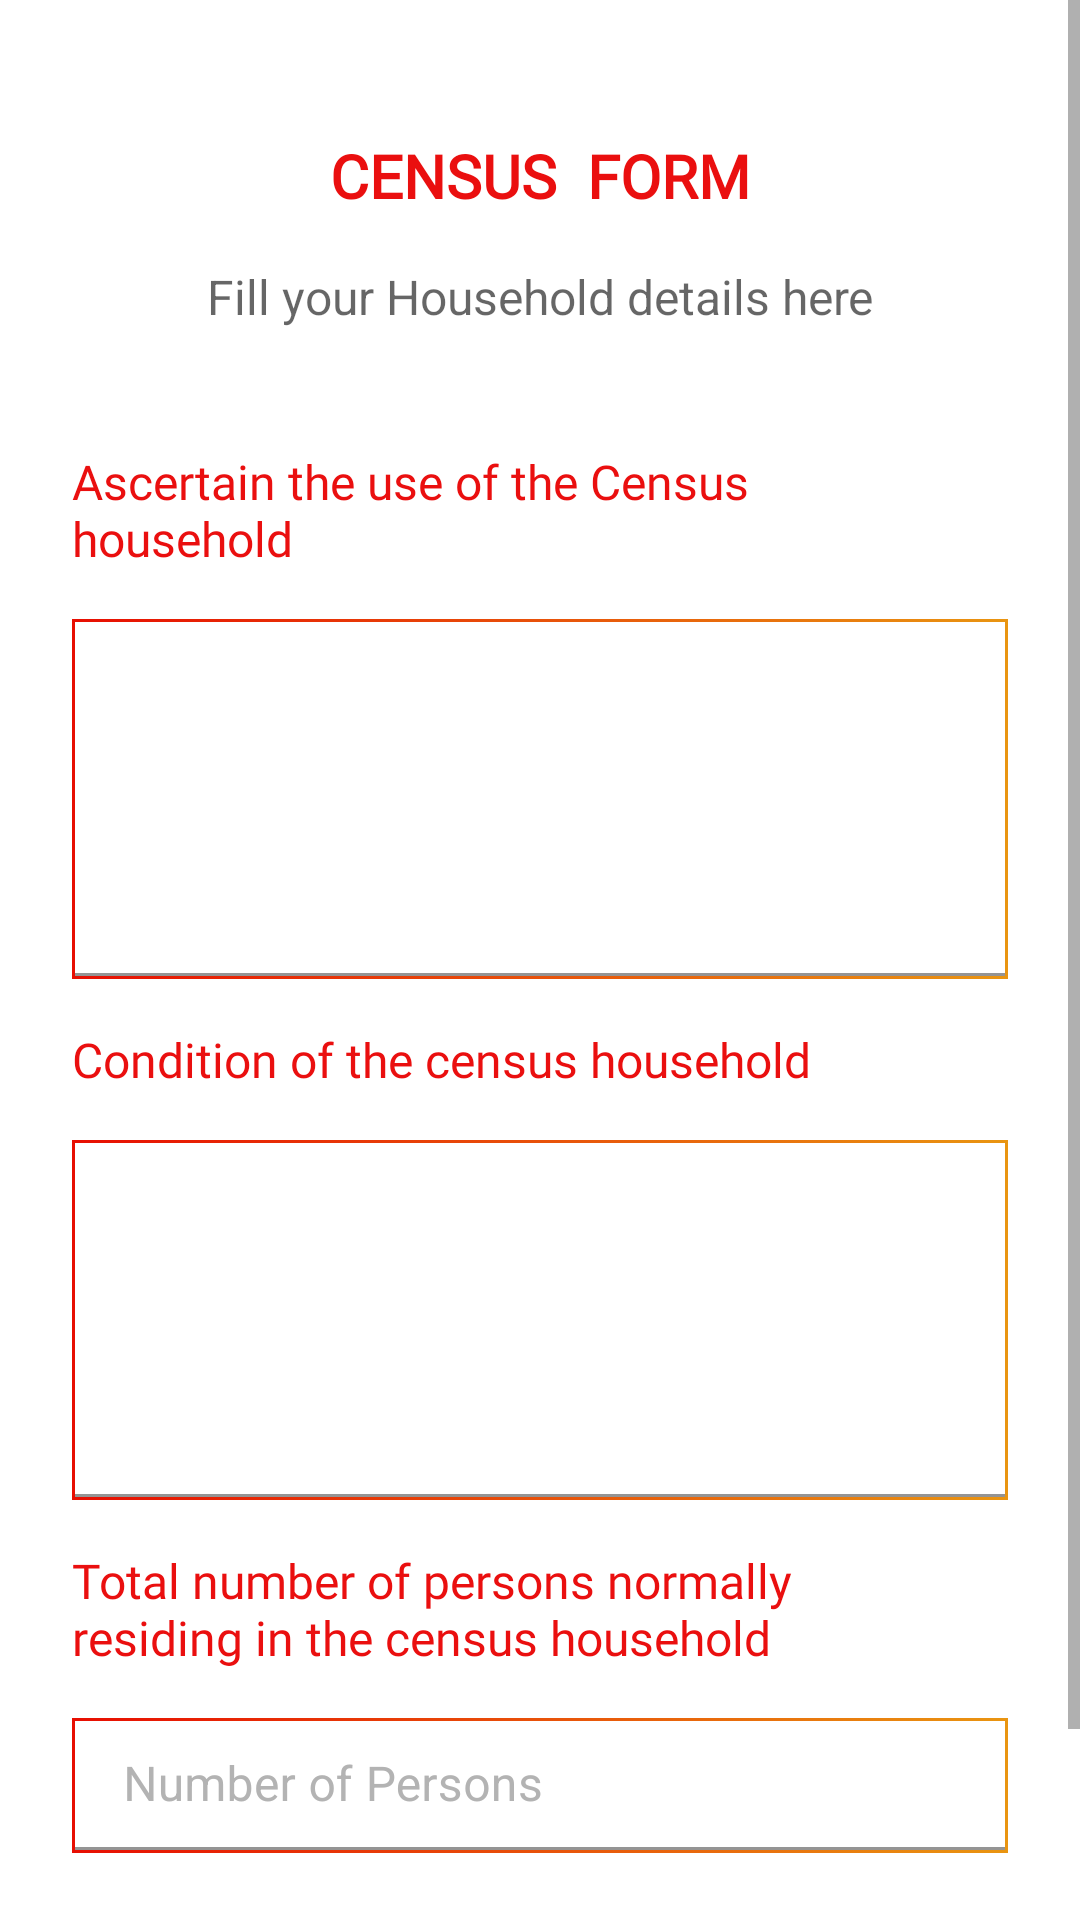

Android layout source for this screen:
<!-- AndroidManifest.xml: application theme Theme.Jangarana -->
<!-- res/layout/fragment_family_detail5.xml -->
<?xml version="1.0" encoding="utf-8"?>
<FrameLayout xmlns:android="http://schemas.android.com/apk/res/android"
    xmlns:tools="http://schemas.android.com/tools"
    android:layout_width="match_parent"
    android:layout_height="match_parent"
    xmlns:app="http://schemas.android.com/apk/res-auto"
    android:background="@color/white"
    tools:context=".fragments.familyDetail5Fragment">

    <ScrollView
        android:layout_width="match_parent"
        android:layout_height="match_parent">

        <androidx.constraintlayout.widget.ConstraintLayout
            android:layout_width="match_parent"
            android:layout_height="match_parent">

            <TextView
                android:id="@+id/textView9"
                android:layout_width="wrap_content"
                android:layout_height="wrap_content"
                android:layout_gravity="center_horizontal"
                android:layout_marginTop="45dp"
                android:fontFamily="@font/dm_mono"
                android:text="CENSUS  FORM"
                android:textColor="@color/color_primary"
                android:textSize="20sp"
                android:textStyle="bold"
                app:layout_constraintEnd_toEndOf="parent"
                app:layout_constraintStart_toStartOf="parent"
                app:layout_constraintTop_toTopOf="parent" />

            <TextView
                android:id="@+id/textView10"
                android:layout_width="wrap_content"
                android:layout_height="wrap_content"
                android:layout_gravity="center_horizontal"
                android:layout_marginTop="16dp"
                android:gravity="center_horizontal"
                android:text="Fill your Household details here"
                android:textColor="#99000000"
                android:textSize="16sp"
                app:layout_constraintEnd_toEndOf="parent"
                app:layout_constraintStart_toStartOf="parent"
                app:layout_constraintTop_toBottomOf="@+id/textView9" />

            <TextView
                android:id="@+id/textView17"
                android:layout_width="match_parent"
                android:layout_height="wrap_content"
                android:layout_marginStart="24dp"
                android:layout_marginTop="40dp"
                android:layout_marginEnd="45dp"
                android:fontFamily="@font/dm_mono"
                android:text="Ascertain the use of the Census household"
                android:textColor="@color/color_primary"
                android:textSize="16sp"
                app:layout_constraintEnd_toEndOf="parent"
                app:layout_constraintStart_toStartOf="parent"
                app:layout_constraintTop_toBottomOf="@+id/textView10" />

            <com.google.android.material.textfield.TextInputLayout
                android:id="@+id/textInputLayout30"
                android:layout_width="match_parent"
                android:layout_height="120dp"
                android:layout_marginStart="24dp"
                android:layout_marginTop="16dp"
                android:layout_marginEnd="24dp"
                android:background="@drawable/gradient_primary"
                android:padding="1dp"
                android:textColorHint="@color/field_text"
                app:circularflow_defaultRadius="4dp"
                app:layout_constraintEnd_toEndOf="parent"
                app:layout_constraintStart_toStartOf="parent"
                app:layout_constraintTop_toBottomOf="@+id/textView17">

                <com.google.android.material.textfield.TextInputEditText
                    android:id="@+id/useOfcenses"
                    android:layout_width="match_parent"
                    android:layout_height="match_parent"
                    android:background="@color/white"
                    android:textColor="@color/fill_text"
                    app:layout_constraintEnd_toEndOf="parent"
                    app:layout_constraintStart_toStartOf="parent"
                    app:layout_constraintTop_toBottomOf="@+id/textView10"
                    tools:ignore="MissingConstraints">

                </com.google.android.material.textfield.TextInputEditText>

            </com.google.android.material.textfield.TextInputLayout>

            <TextView
                android:id="@+id/textView19"
                android:layout_width="match_parent"
                android:layout_height="wrap_content"
                android:layout_marginStart="24dp"
                android:layout_marginTop="16dp"
                android:layout_marginEnd="45dp"
                android:fontFamily="@font/dm_mono"
                android:text="Condition of the census household"
                android:textColor="@color/color_primary"
                android:textSize="16sp"
                app:layout_constraintEnd_toEndOf="parent"
                app:layout_constraintStart_toStartOf="parent"
                app:layout_constraintTop_toBottomOf="@+id/textInputLayout30" />

            <com.google.android.material.textfield.TextInputLayout
                android:id="@+id/textInputLayout31"
                android:layout_width="match_parent"
                android:layout_height="120dp"
                android:layout_marginStart="24dp"
                android:layout_marginTop="16dp"
                android:layout_marginEnd="24dp"
                android:background="@drawable/gradient_primary"
                android:padding="1dp"
                android:textColorHint="@color/field_text"
                app:circularflow_defaultRadius="4dp"
                app:layout_constraintEnd_toEndOf="parent"
                app:layout_constraintStart_toStartOf="parent"
                app:layout_constraintTop_toBottomOf="@+id/textView19">

                <com.google.android.material.textfield.TextInputEditText
                    android:id="@+id/conditionOfcenses"
                    android:layout_width="match_parent"
                    android:layout_height="match_parent"
                    android:background="@color/white"
                    android:textColor="@color/fill_text"
                    app:layout_constraintEnd_toEndOf="parent"
                    app:layout_constraintStart_toStartOf="parent"
                    app:layout_constraintTop_toBottomOf="@+id/textView10"
                    tools:ignore="MissingConstraints">

                </com.google.android.material.textfield.TextInputEditText>

            </com.google.android.material.textfield.TextInputLayout>

            <TextView
                android:id="@+id/textView20"
                android:layout_width="match_parent"
                android:layout_height="wrap_content"
                android:layout_marginStart="24dp"
                android:layout_marginTop="16dp"
                android:layout_marginEnd="45dp"
                android:fontFamily="@font/dm_mono"
                android:text="Total number of persons normally residing in the census household"
                android:textColor="@color/color_primary"
                android:textSize="16sp"
                app:layout_constraintEnd_toEndOf="parent"
                app:layout_constraintStart_toStartOf="parent"
                app:layout_constraintTop_toBottomOf="@+id/textInputLayout31" />

            <com.google.android.material.textfield.TextInputLayout
                android:id="@+id/textInputLayout32"
                android:layout_width="match_parent"
                android:layout_height="45dp"
                android:layout_marginStart="24dp"
                android:layout_marginTop="16dp"
                android:layout_marginEnd="24dp"
                android:background="@drawable/gradient_primary"
                android:hint="Number of Persons"
                android:padding="1dp"
                android:textColorHint="@color/field_text"
                app:circularflow_defaultRadius="4dp"
                app:layout_constraintEnd_toEndOf="parent"
                app:layout_constraintStart_toStartOf="parent"
                app:layout_constraintTop_toBottomOf="@+id/textView20">

                <com.google.android.material.textfield.TextInputEditText
                    android:id="@+id/personsResidingcensus"
                    android:layout_width="match_parent"
                    android:layout_height="match_parent"
                    android:background="@color/white"
                    android:inputType="number"
                    android:textColor="@color/fill_text"
                    app:layout_constraintEnd_toEndOf="parent"
                    app:layout_constraintStart_toStartOf="parent"
                    app:layout_constraintTop_toBottomOf="@+id/textView10"
                    tools:ignore="MissingConstraints">

                </com.google.android.material.textfield.TextInputEditText>

            </com.google.android.material.textfield.TextInputLayout>

            <androidx.appcompat.widget.AppCompatButton
                android:id="@+id/clearButton"
                android:layout_width="wrap_content"
                android:layout_height="wrap_content"
                android:layout_marginLeft="40dp"
                android:layout_marginTop="45dp"
                android:background="@drawable/ic_clear_all_button"
                app:layout_constraintStart_toStartOf="parent"
                app:layout_constraintTop_toBottomOf="@+id/textInputLayout32" />

            <androidx.appcompat.widget.AppCompatButton
                android:id="@+id/nextButton"
                android:layout_width="wrap_content"
                android:layout_height="wrap_content"
                android:layout_marginTop="45dp"
                android:layout_marginRight="40dp"
                android:background="@drawable/ic_next_button"
                app:layout_constraintEnd_toEndOf="parent"
                app:layout_constraintTop_toBottomOf="@+id/textInputLayout32" />


        </androidx.constraintlayout.widget.ConstraintLayout>

    </ScrollView>



</FrameLayout>
<!-- resources referenced by this layout -->
<resources>
  <color name="color_primary">#EA0F0F</color>
  <color name="field_text">#B3B3B3</color>
  <color name="fill_text">#1A1A1A</color>
  <color name="white">#FFFFFFFF</color>
  <!-- drawable gradient_primary (drawable) -->
  <?xml version="1.0" encoding="utf-8"?>
  <selector xmlns:android="http://schemas.android.com/apk/res/android">
      <item>
          <shape>
              <gradient
                  android:startColor="#E70E02"
                  android:endColor="#E99511"
                  android:type="linear" />
          </shape>
      </item>
  </selector>
  <!-- drawable ic_clear_all_button: vector/xml drawable (drawable, 2319 chars, omitted) -->
  <!-- drawable ic_next_button (drawable) -->
  <vector xmlns:android="http://schemas.android.com/apk/res/android"
      xmlns:aapt="http://schemas.android.com/aapt"
      android:width="146dp"
      android:height="38dp"
      android:viewportWidth="146"
      android:viewportHeight="38">
    <path
        android:pathData="M4,0L142,0A4,4 0,0 1,146 4L146,34A4,4 0,0 1,142 38L4,38A4,4 0,0 1,0 34L0,4A4,4 0,0 1,4 0z">
      <aapt:attr name="android:fillColor">
        <gradient 
            android:startY="-13.5"
            android:startX="-3.18929E-6"
            android:endY="12.7394"
            android:endX="154.05"
            android:type="linear">
          <item android:offset="0" android:color="#FFE70E02"/>
          <item android:offset="1" android:color="#FFE99511"/>
        </gradient>
      </aapt:attr>
    </path>
    <path
        android:pathData="M53.903,24V12.8H55.568L60.256,21.008V12.8H61.871V24H60.208L55.52,15.792V24H53.903ZM64.111,24V12.8H71.263V14.32H65.807V17.584H70.783V19.088H65.807V22.48H71.263V24H64.111ZM73.071,24L76.415,18.4L73.039,12.8H75.007L77.423,16.832L79.775,12.8H81.679L78.335,18.352L81.711,24H79.775L77.327,19.92L75.007,24H73.071ZM86.271,24V14.32H83.263V12.8H90.975V14.32H87.967V24H86.271Z"
        android:fillColor="#ffffff"/>
    <path
        android:pathData="M129.75,13.75L135,19L129.75,24.25M123,19H135H123Z"
        android:strokeLineJoin="round"
        android:strokeWidth="2"
        android:fillColor="#00000000"
        android:strokeColor="#ffffff"
        android:strokeLineCap="round"/>
  </vector>
  <style name="Theme.Jangarana" parent="Theme.MaterialComponents.DayNight.NoActionBar">
          
          <item name="colorPrimary">@color/color_primary_variant</item>
          <item name="colorPrimaryVariant">@color/white</item>
          <item name="colorOnPrimary">@color/white</item>
          
          <item name="colorSecondary">@color/teal_200</item>
          <item name="colorSecondaryVariant">@color/teal_700</item>
          <item name="colorOnSecondary">@color/black</item>
          
          <item name="android:statusBarColor" tools:targetApi="l">?attr/colorPrimaryVariant</item>
          
          <item name="otpViewStyle">@style/OtpWidget.OtpView</item>
      </style>
  <color name="color_primary_variant">#E9600C</color>
  <color name="teal_200">#FF03DAC5</color>
  <color name="teal_700">#FF018786</color>
  <color name="black">#FF000000</color>
</resources>
